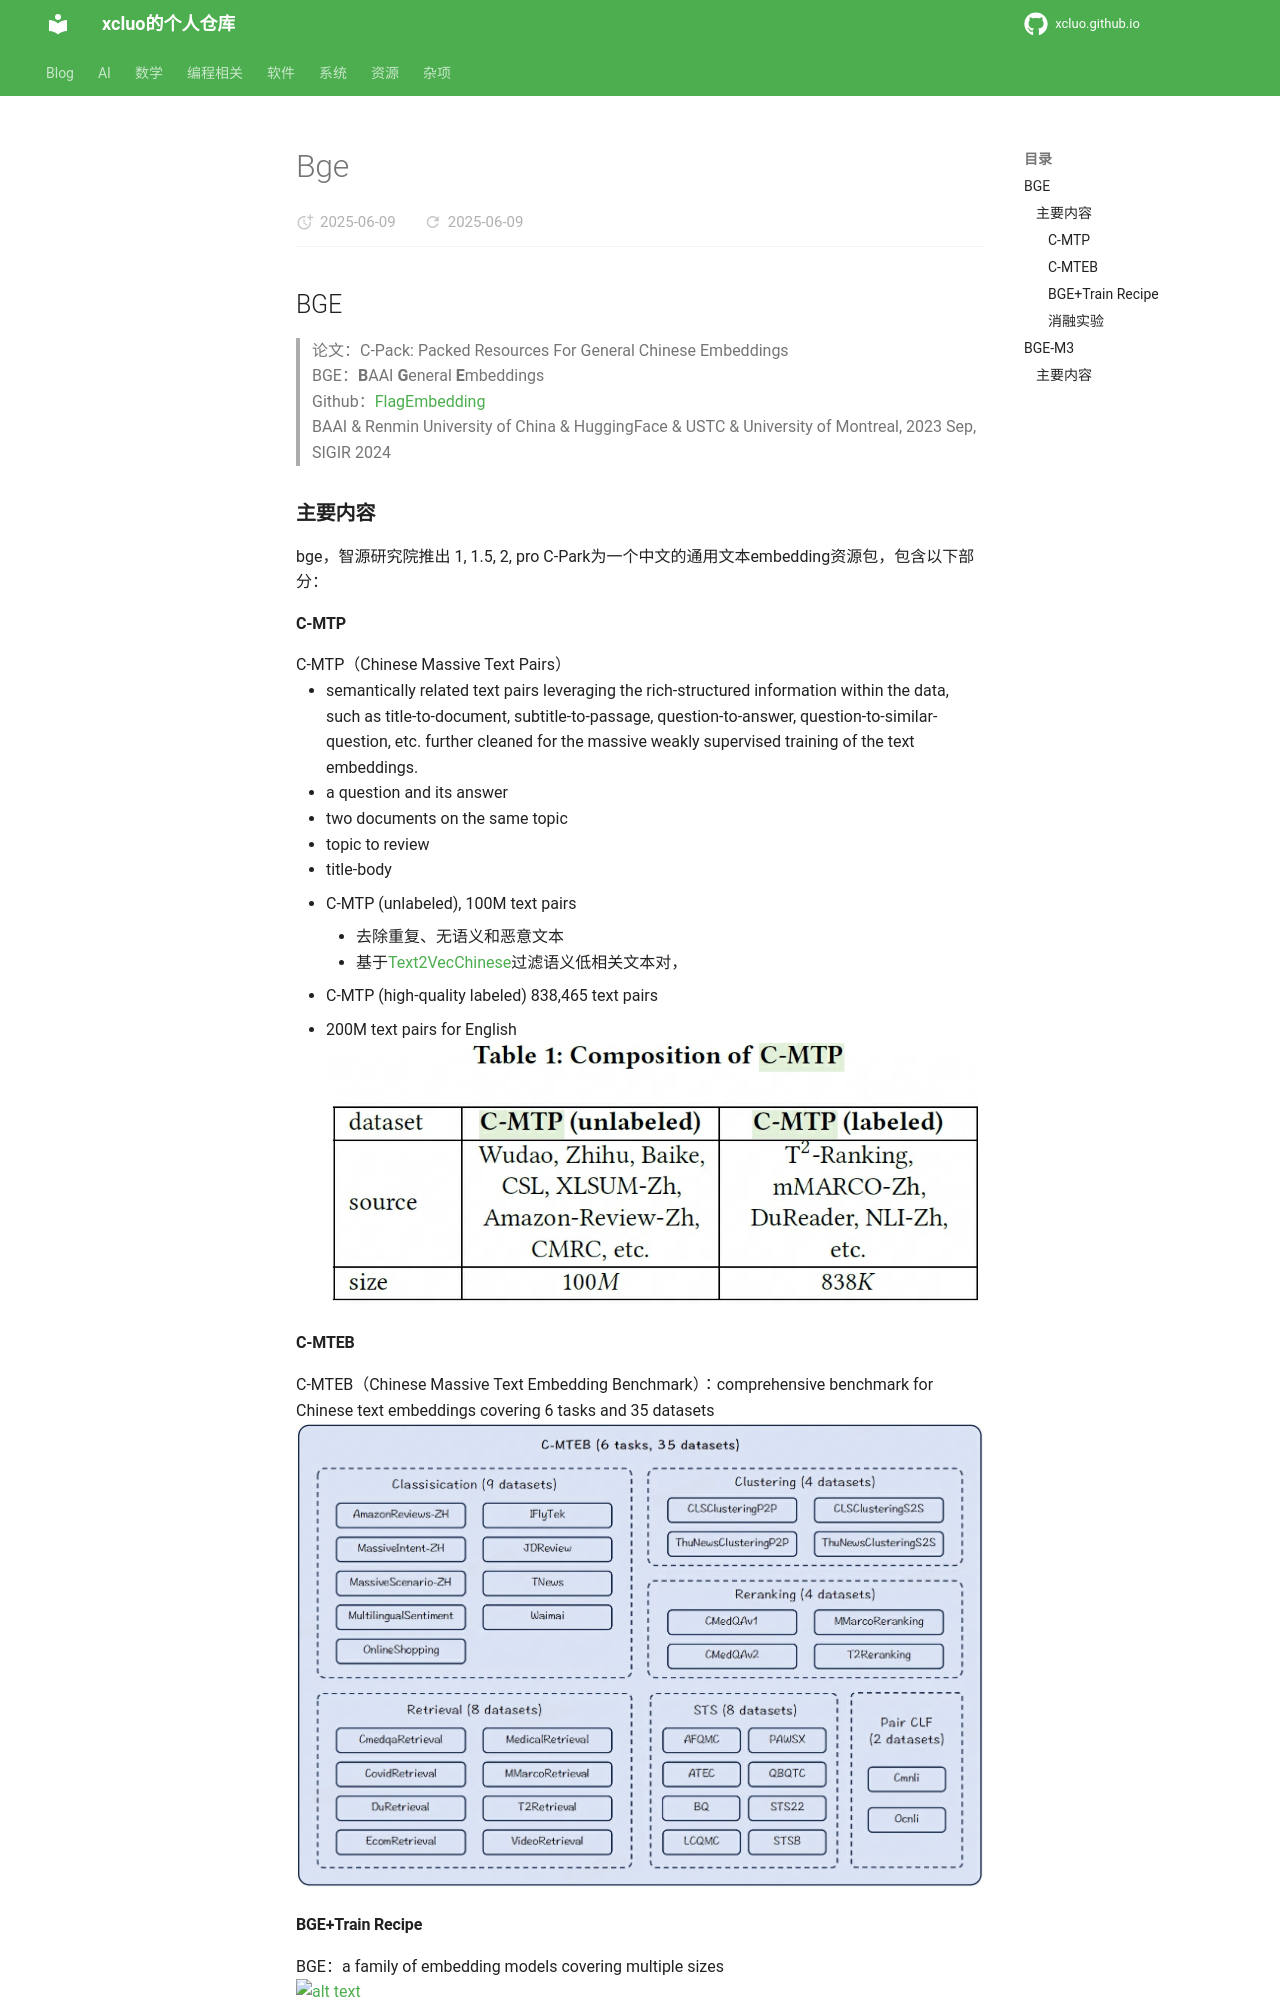

repository: xcluo/xcluo.github.io · page: AI/Paper_Reading/Component/Embedding/Sentence_Embedding/bge.html · generator: mkdocs

## BGE
> 论文：C-Pack: Packed Resources For General Chinese Embeddings  
> BGE：**B**AAI **G**eneral **E**mbeddings  
> Github：[FlagEmbedding](https://github.com/FlagOpen/FlagEmbedding)  
> BAAI & Renmin University of China & HuggingFace & USTC & University of Montreal, 2023 Sep, SIGIR 2024

### 主要内容
bge，智源研究院推出 1, 1.5, 2, pro
C-Park为一个中文的通用文本embedding资源包，包含以下部分：
#### C-MTP
C-MTP（Chinese Massive Text Pairs）

- semantically related text pairs leveraging the rich-structured information within the data, such as title-to-document, subtitle-to-passage, question-to-answer, question-to-similar-question, etc. further cleaned for the massive weakly supervised training of the text embeddings.
- a question and its answer
- two documents on the same topic
- topic to review
- title-body
- C-MTP (unlabeled), 100M text pairs

    - 去除重复、无语义和恶意文本
    - 基于[Text2VecChinese](https://huggingface.co/GanymedeNil)过滤语义低相关文本对，

- C-MTP (high-quality labeled) 838,465 text pairs
- 200M text pairs for English
![alt text](image.png)

#### C-MTEB
C-MTEB（Chinese Massive Text Embedding Benchmark）：comprehensive benchmark for Chinese text embeddings covering 6 tasks and 35 datasets

![alt text](image-1.png)
